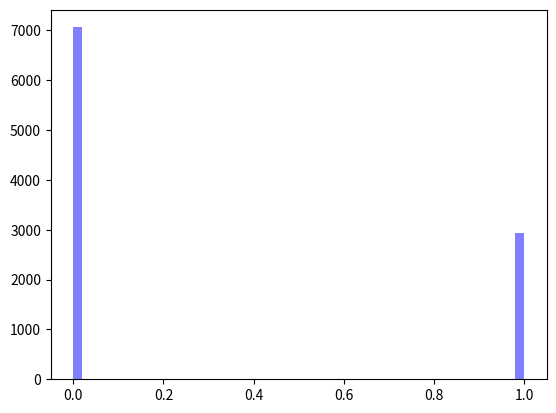

The matplotlib source for this figure:
import numpy as np
import matplotlib.mlab as mlab
import matplotlib.pyplot as plt

### DISTRIBUCION UNIFORME ###

def calcularBernoulli(p):
    if p < 0 or p > 100:
        return Exception

    num = np.random.random_sample() * 100 

    if num <= p: 
        return 1
    else:
        return 0

resultados = np.zeros((10000),dtype=int)

p = 30

for x in range(0, resultados.size):
    resultados[x] = calcularBernoulli(p)

print(x)
num_bins = 50
n, bins, patches = plt.hist(resultados, num_bins, facecolor='blue', alpha=0.5)
plt.show()